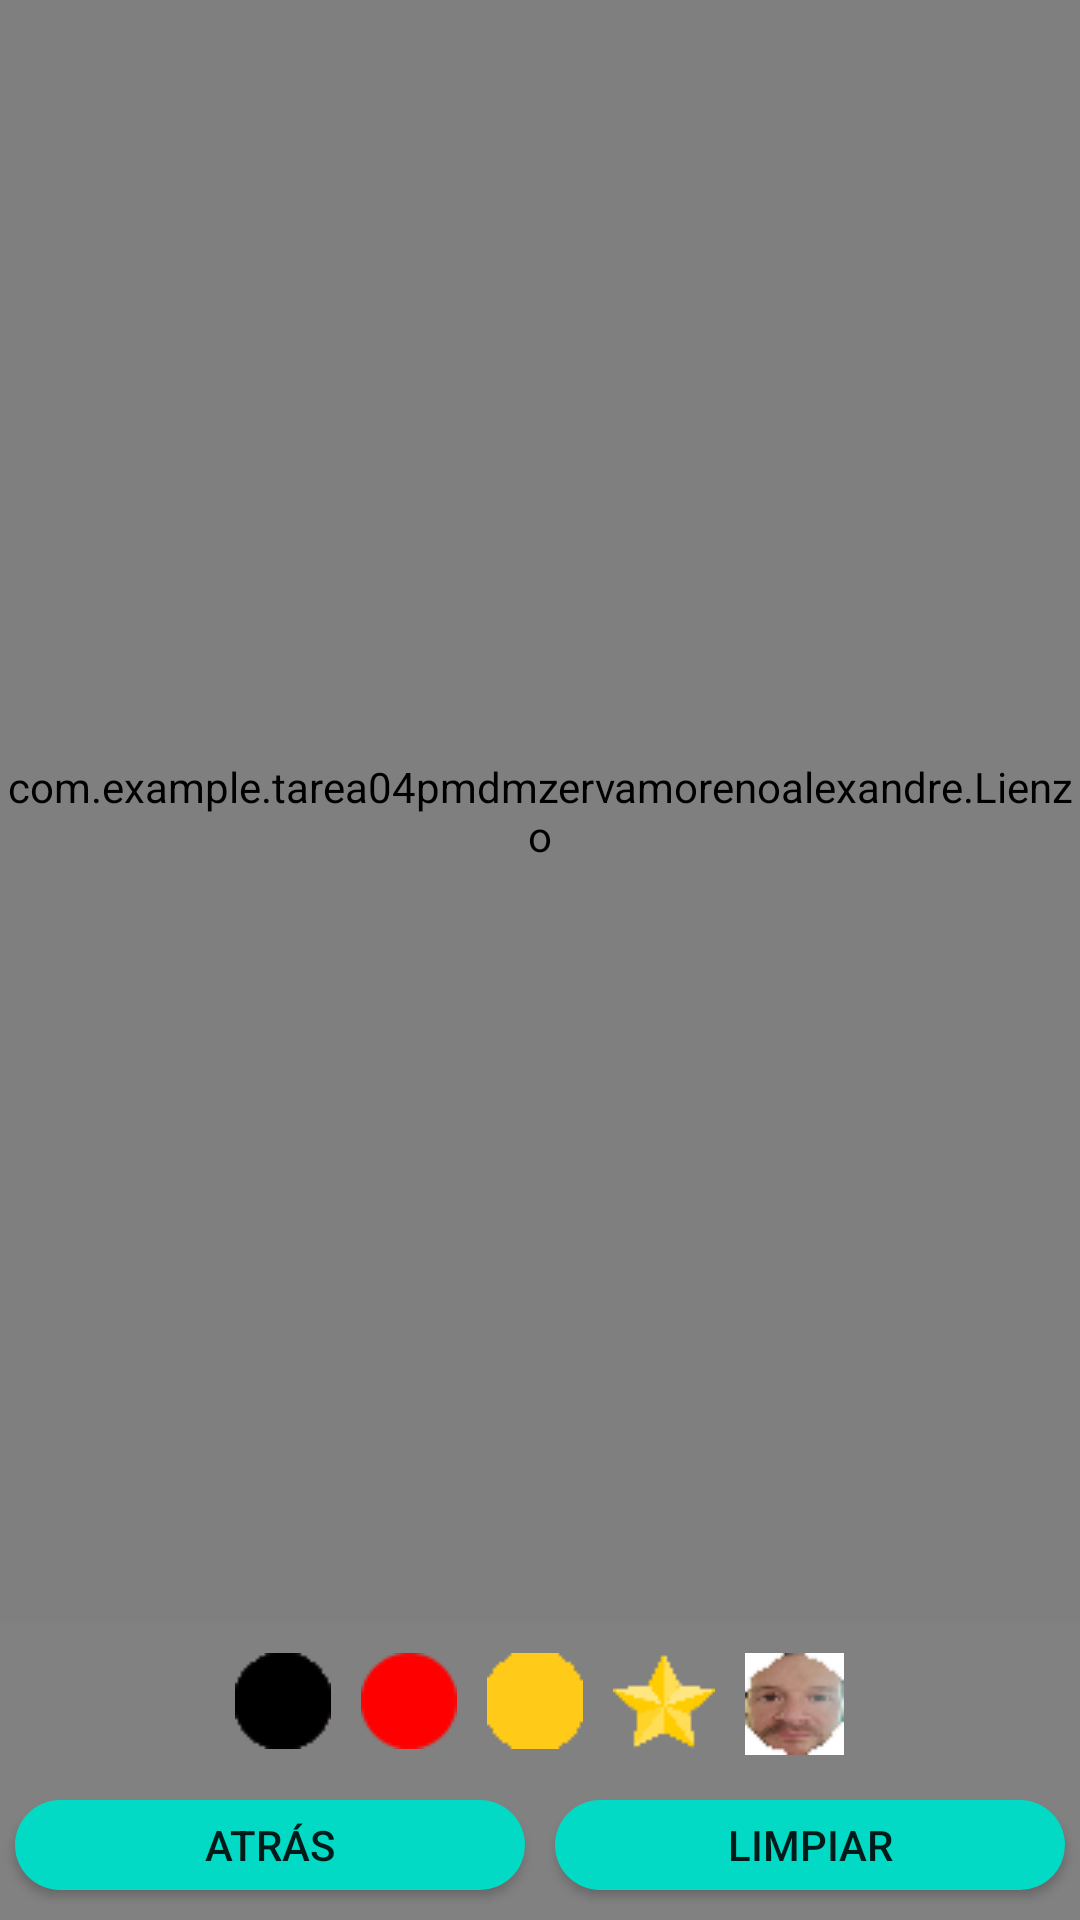

Android layout source for this screen:
<!-- AndroidManifest.xml: application theme Theme.Tarea04PMDMZervaMorenoAlexandre -->
<!-- res/layout/activity_paint.xml -->
<?xml version="1.0" encoding="utf-8"?>
<RelativeLayout xmlns:android="http://schemas.android.com/apk/res/android"
    xmlns:app="http://schemas.android.com/apk/res-auto"
    xmlns:tools="http://schemas.android.com/tools"
    android:layout_width="match_parent"
    android:layout_height="match_parent"
    tools:context=".PaintActivity">

    <com.example.tarea04pmdmzervamorenoalexandre.Lienzo
        android:id="@+id/lienzo"
        android:layout_width="match_parent"
        android:layout_height="match_parent"
        android:layout_above="@+id/layout_buttons"
        android:layout_marginBottom="0dp" />

    <LinearLayout
        android:id="@+id/layout_buttons"
        android:layout_width="match_parent"
        android:layout_height="wrap_content"
        android:orientation="vertical"
        android:background="#818181"
        android:layout_alignParentBottom="true">

        <LinearLayout
            android:layout_width="wrap_content"
            android:layout_height="wrap_content"
            android:orientation="horizontal"
            android:layout_margin="5dp"
            android:layout_gravity="center_horizontal">

            <ImageButton
                android:id="@+id/paint_black"
                style="@style/buttonPaint"
                android:src="@drawable/negro"
                android:background="@android:color/transparent"/>
            <ImageButton
                android:id="@+id/paint_red"
                style="@style/buttonPaint"
                android:src="@drawable/rojo"
                android:background="@android:color/transparent"/>
            <ImageButton
                android:id="@+id/paint_yellow"
                style="@style/buttonPaint"
                android:src="@drawable/oro"
                android:background="@android:color/transparent"/>
            <ImageButton
                android:id="@+id/paint_star"
                style="@style/buttonPaint"
                android:src="@drawable/star"
                android:background="@android:color/transparent"/>
            <ImageButton
                android:id="@+id/paint_face"
                style="@style/buttonPaint"
                android:src="@drawable/foto_cara"
                android:background="@android:color/transparent"/>

        </LinearLayout>

        <LinearLayout
            android:layout_width="match_parent"
            android:layout_height="match_parent"
            android:orientation="horizontal"
            android:layout_marginBottom="5dp">
            <androidx.appcompat.widget.AppCompatButton
                android:id="@+id/btn_back_paint"
                android:layout_width="match_parent"
                android:layout_height="30dp"
                android:layout_weight="1"
                android:layout_margin="5dp"
                android:text="@string/btn_back"
                android:background="@drawable/design_btn_paint"
                android:onClick="goMainActivity"/>

            <androidx.appcompat.widget.AppCompatButton
                android:id="@+id/btn_clean_paint"
                android:layout_width="match_parent"
                android:layout_height="30dp"
                android:layout_weight="1"
                android:layout_margin="5dp"
                android:text="@string/btn_clean"
                android:background="@drawable/design_btn_paint"
                android:onClick="cleanPaint"/>



        </LinearLayout>

    </LinearLayout>

</RelativeLayout>
<!-- resources referenced by this layout -->
<resources>
  <!-- drawable design_btn_paint (drawable) -->
  <?xml version="1.0" encoding="utf-8"?>
  <shape
      xmlns:android="http://schemas.android.com/apk/res/android">
  
      <solid android:color="@color/teal_200"/>
      <corners android:radius="15dp"/>
  
  
  </shape>
  <!-- drawable foto_cara: png bitmap (drawable, 2330 bytes) -->
  <!-- drawable negro: png bitmap (drawable, 472 bytes) -->
  <!-- drawable oro: png bitmap (drawable, 274 bytes) -->
  <!-- drawable rojo: png bitmap (drawable, 1348 bytes) -->
  <!-- drawable star: png bitmap (drawable, 748 bytes) -->
  <string name="btn_back">Atrás</string>
  <string name="btn_clean">Limpiar</string>
  <style name="buttonPaint">
  
         <item name="android:layout_width">0dp</item>
         <item name="android:layout_height">wrap_content</item>
         <item name="android:layout_weight">1</item>
         <item name="android:scaleType">fitXY</item>
         <item name="android:layout_margin">5dp</item>
  
     </style>
  <style name="Theme.Tarea04PMDMZervaMorenoAlexandre" parent="Theme.MaterialComponents.DayNight.NoActionBar">
          
          <item name="colorPrimary">@color/purple_500</item>
          <item name="colorPrimaryVariant">@color/purple_700</item>
          <item name="colorOnPrimary">@color/white</item>
          
          <item name="colorSecondary">@color/teal_200</item>
          <item name="colorSecondaryVariant">@color/teal_700</item>
          <item name="colorOnSecondary">@color/black</item>
          
          <item name="android:statusBarColor" tools:targetApi="l">@color/black</item>
          
      </style>
  <!-- not gathered from this repository: default colours our renderer supplied (Android Studio template values) -->
  <color name="purple_500">#FF6200EE</color>
  <color name="purple_700">#FF3700B3</color>
  <color name="teal_200">#FF03DAC5</color>
  <color name="teal_700">#FF018786</color>
  <color name="black">#FF000000</color>
  <color name="white">#FFFFFFFF</color>
</resources>
